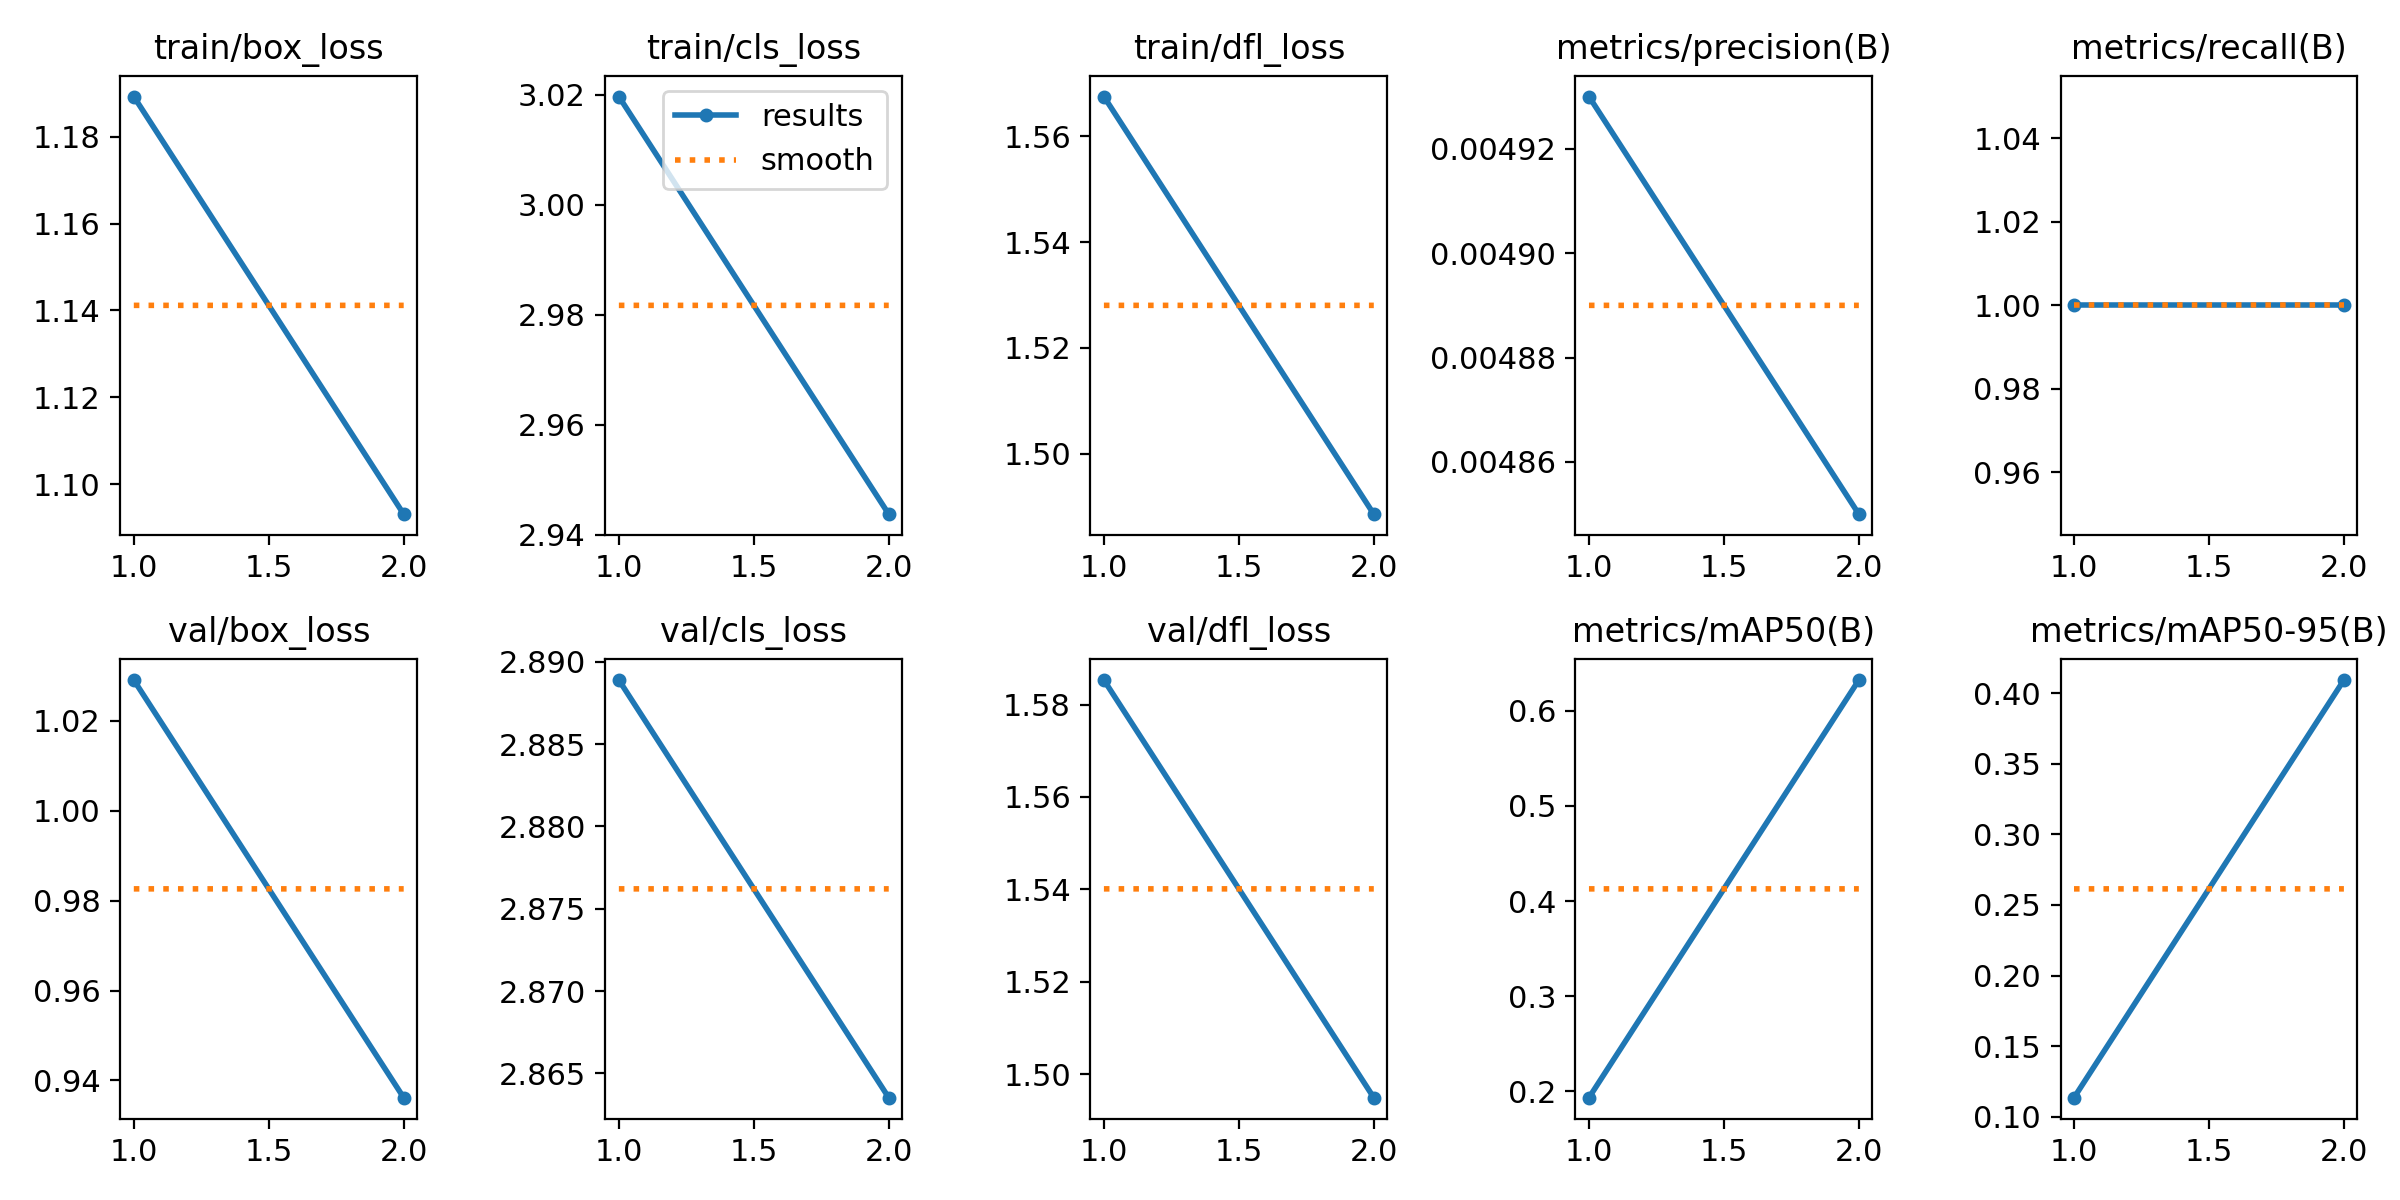

Values plotted in this chart, from the file beside it:
epoch, time, train/box_loss, train/cls_loss, train/dfl_loss, metrics/precision(B), metrics/recall(B), metrics/mAP50(B), metrics/mAP50-95(B), val/box_loss, val/cls_loss, val/dfl_loss, lr/pg0, lr/pg1, lr/pg2
1, 25.44, 1.189, 3.02, 1.567, 0.00493, 1, 0.1933, 0.1134, 1.029, 2.889, 1.585, 6.668e-05, 6.668e-05, 6.668e-05
2, 27.52, 1.093, 2.944, 1.489, 0.00485, 1, 0.6322, 0.4095, 0.9362, 2.864, 1.495, 7.57652e-05, 7.57652e-05, 7.57652e-05
